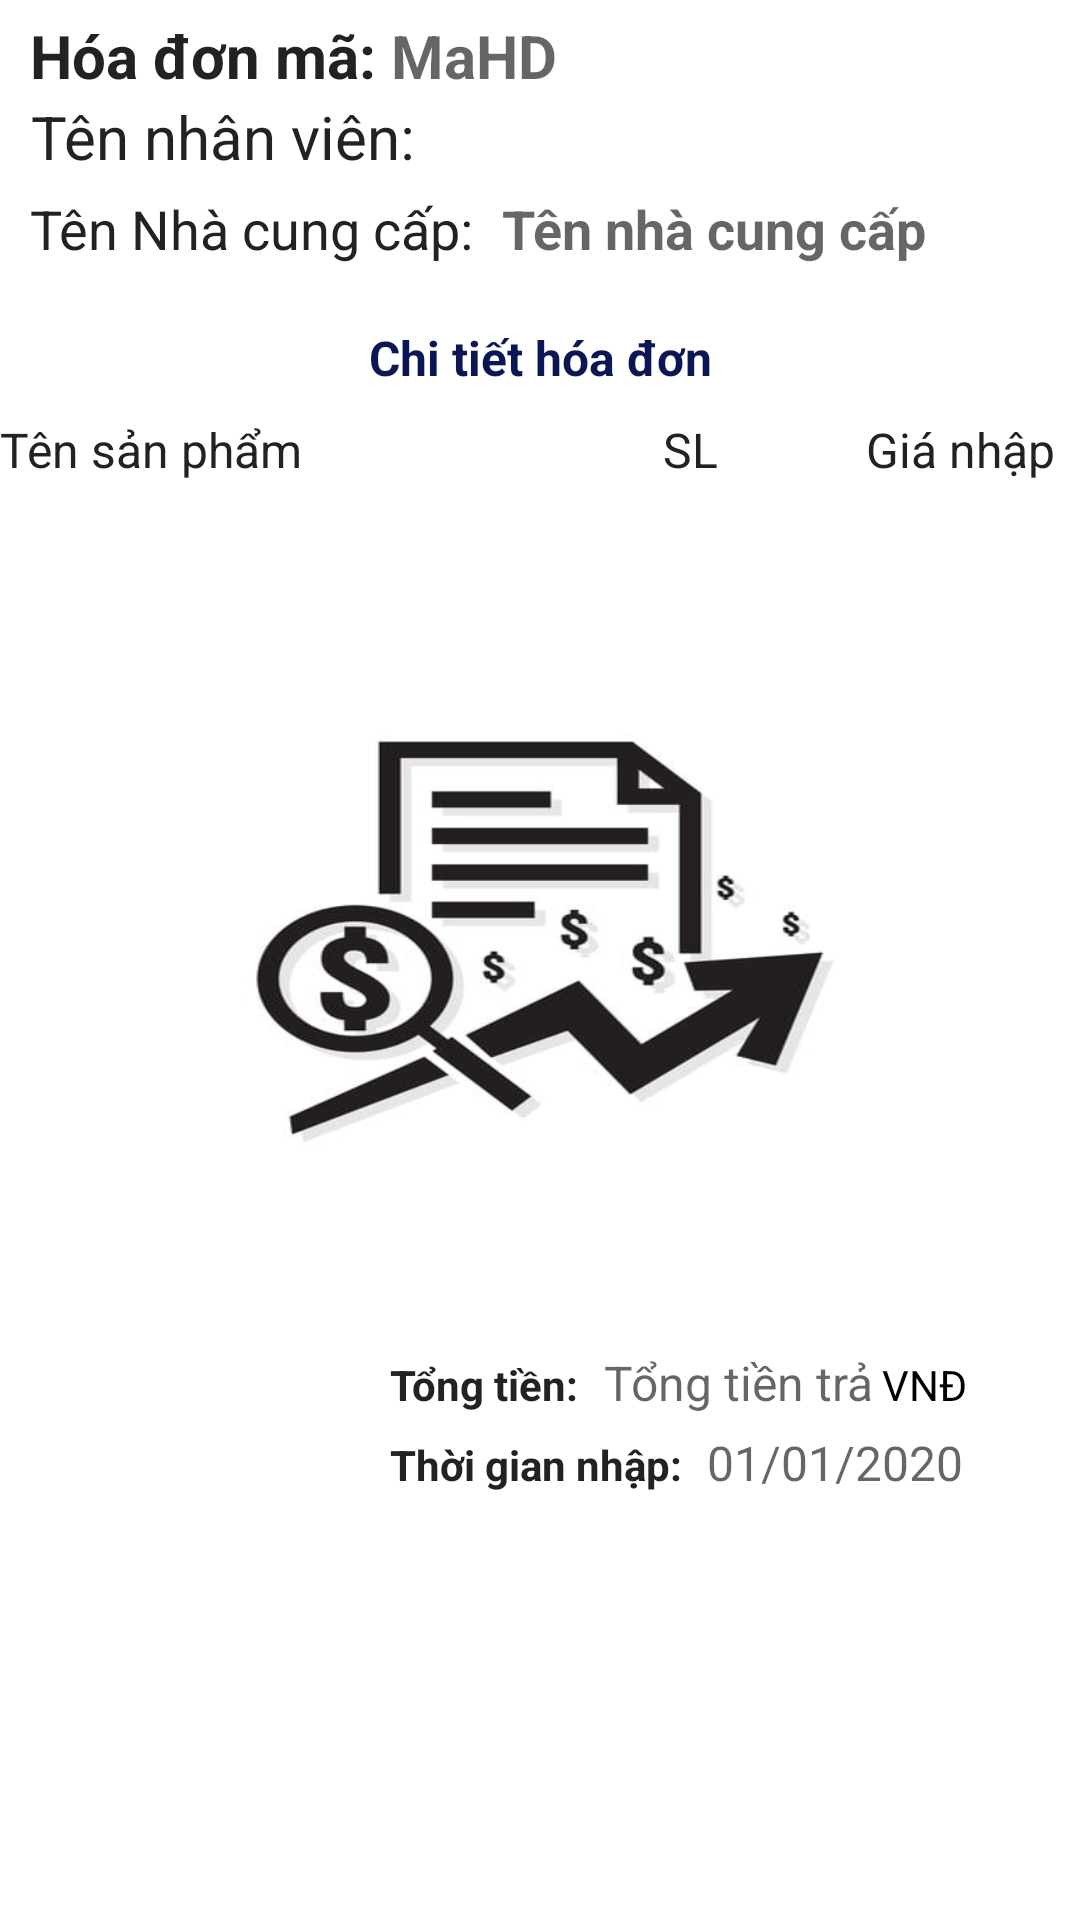

The Android layout XML behind this screen, and the referenced resources:
<!-- AndroidManifest.xml: application theme Theme.QLBHKK -->
<!-- res/layout/cthoadonnhap.xml -->
<?xml version="1.0" encoding="utf-8"?>
<LinearLayout xmlns:android="http://schemas.android.com/apk/res/android"
    xmlns:app="http://schemas.android.com/apk/res-auto"
    xmlns:tools="http://schemas.android.com/tools"
    android:layout_width="match_parent"
    android:layout_height="match_parent"
    android:background="@drawable/hinhnen"
    android:orientation="vertical"
    tools:context=".HoaDonNhap.TTHoaDonNhap">

    <TableRow
        android:layout_width="match_parent"
        android:layout_height="wrap_content"
        android:layout_marginLeft="10dp"
        android:layout_marginTop="5dp">

        <TextView

            android:layout_width="wrap_content"
            android:layout_height="wrap_content"
            android:gravity="center"
            android:text="Hóa đơn mã: "
            android:textColor="#222"
            android:textSize="20dp"
            android:textStyle="bold" />

        <TextView
            android:id="@+id/tvMaCTHDN"
            android:layout_width="wrap_content"
            android:layout_height="wrap_content"
            android:gravity="center"
            android:hint="MaHD"
            android:textColor="#222"
            android:textSize="20dp"
            android:textStyle="bold" />
    </TableRow>

    <TableRow
        android:layout_width="match_parent"
        android:layout_height="wrap_content"
        android:layout_marginLeft="10dp">

        <TextView

            android:layout_width="wrap_content"
            android:layout_height="wrap_content"
            android:gravity="center"
            android:text="Tên nhân viên: "
            android:textColor="#222"
            android:textSize="20dp" />

        <TextView
            android:id="@+id/tvtenNVN"
            android:layout_width="wrap_content"
            android:layout_height="wrap_content"
            android:gravity="center"
            android:textColor="#222"
            android:textSize="20dp" />
    </TableRow>

    <TableRow
        android:layout_width="wrap_content"
        android:layout_height="wrap_content"
        android:layout_marginLeft="5dp"
        android:layout_marginTop="5dp">

        <TextView
            android:layout_width="wrap_content"
            android:layout_height="wrap_content"
            android:layout_marginLeft="5dp"
            android:text="Tên Nhà cung cấp: "
            android:textColor="#222"
            android:textSize="18dp" />

        <TextView
            android:id="@+id/tvNCCcthdn"
            android:layout_width="wrap_content"
            android:layout_height="wrap_content"
            android:layout_marginLeft="5dp"
            android:hint="Tên nhà cung cấp"
            android:textColor="#222"
            android:textSize="18dp"
            android:textStyle="bold" />
    </TableRow>

    <TextView
        android:layout_width="match_parent"
        android:layout_height="wrap_content"
        android:layout_marginTop="20dp"
        android:gravity="center"
        android:text="Chi tiết hóa đơn"
        android:textColor="#0B1755"
        android:textSize="16dp"
        android:textStyle="bold" />

    <TableRow
        android:layout_width="match_parent"
        android:layout_height="wrap_content"
        android:layout_marginTop="5dp">


        <TextView
            android:layout_width="205dp"
            android:layout_height="30dp"
            android:text="Tên sản phẩm"
            android:textColor="#222"
            android:textSize="16dp" />

        <TextView
            android:layout_width="50dp"
            android:layout_height="30dp"
            android:gravity="center"
            android:text="SL"
            android:textColor="#222"
            android:textSize="16dp" />

        <TextView
            android:layout_width="130dp"
            android:layout_height="30dp"
            android:gravity="center"
            android:text="Giá nhập"
            android:textColor="#222"
            android:textSize="16dp" />
    </TableRow>

    <ListView
        android:id="@+id/listviewCTHDN"
        android:background="@drawable/tk"
        android:layout_width="match_parent"
        android:layout_height="270dp"
        android:layout_marginTop="5dp"
         />

    <TableRow
        android:layout_width="wrap_content"
        android:layout_height="wrap_content"
        android:layout_marginLeft="130dp"
        android:layout_marginTop="10dp">

        <TextView
            android:layout_width="wrap_content"
            android:layout_height="wrap_content"
            android:text="Tổng tiền: "
            android:textColor="#222"
            android:textSize="14dp"
            android:textStyle="bold" />

        <TextView
            android:id="@+id/tvTTNhapcthdn"
            android:layout_width="wrap_content"
            android:layout_height="wrap_content"
            android:layout_marginLeft="5dp"
            android:hint="Tổng tiền trả"
            android:textColor="#000000"
            android:textSize="16dp" />

        <TextView
            android:layout_width="wrap_content"
            android:layout_height="wrap_content"
            android:layout_marginLeft="3dp"
            android:textColor="@color/black"
            android:text="VNĐ"
            android:textSize="14dp" />
    </TableRow>

    <TableRow
        android:layout_width="wrap_content"
        android:layout_height="wrap_content"
        android:layout_marginLeft="130dp"
        android:layout_marginTop="5dp">

        <TextView
            android:layout_width="wrap_content"
            android:layout_height="wrap_content"
            android:text="Thời gian nhập: "
            android:textColor="#222"
            android:textSize="14dp"
            android:textStyle="bold" />

        <TextView
            android:id="@+id/tvTGNhapcthdn"
            android:layout_width="wrap_content"
            android:layout_height="wrap_content"
            android:layout_marginLeft="5dp"
            android:hint="01/01/2020"
            android:textColor="#000000"
            android:textSize="16dp" />
    </TableRow>

</LinearLayout>
<!-- resources referenced by this layout -->
<resources>
  <!-- drawable tk: jpg bitmap (drawable, 34848 bytes) -->
  <style name="Theme.QLBHKK" parent="Theme.MaterialComponents.DayNight.DarkActionBar">
          
          <item name="colorPrimary">@color/purple_500</item>
          <item name="colorPrimaryVariant">@color/purple_700</item>
          <item name="colorOnPrimary">@color/white</item>
          
          <item name="colorSecondary">@color/teal_200</item>
          <item name="colorSecondaryVariant">@color/teal_700</item>
          <item name="colorOnSecondary">@color/black</item>
          
          <item name="android:statusBarColor" tools:targetApi="l">?attr/colorPrimaryVariant</item>
          
      </style>
  <!-- not gathered from this repository: default colours our renderer supplied (Android Studio template values) -->
  <color name="purple_500">#FF6200EE</color>
  <color name="purple_700">#FF3700B3</color>
  <color name="teal_200">#FF03DAC5</color>
  <color name="teal_700">#FF018786</color>
  <color name="black">#FF000000</color>
  <color name="white">#FFFFFFFF</color>
</resources>
